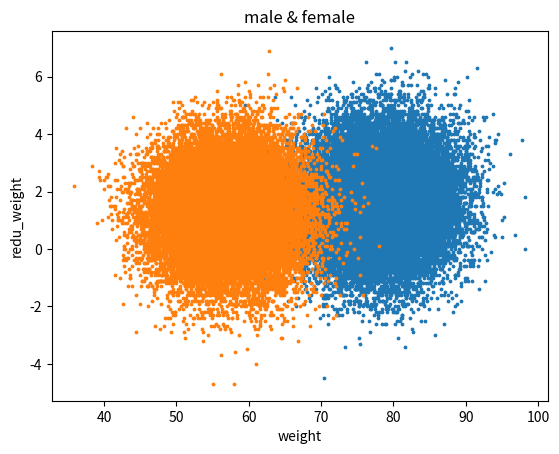

This figure's Python source:
import random
import numpy as np
import csv
import matplotlib.pyplot as plt

# Create a list to store the data
data = []
m_weight_graph = []
m_redu_graph = []
f_weight_graph = []
f_redu_graph = []
total_reduced_weight = 0
total_weight = 0
total_fat_per = 0
# Generate data for 10,000 people
for i in range(30000):
    # Create a dictionary to store the person's data
    person = {}

    gen = random.choice(["male", "female"])
    rand_fat = round(random.gauss(0, 4),2)
    m_weight = round(random.gauss(78, 5),2)
    f_weight = round(random.gauss(57, 5),2)
    ex_time = round(random.gauss(8, 2.5),1)
    if ex_time < 0:
        ex_time = 0
    m_cal_in = round(random.gauss(2250, 250),1)
    f_cal_in = round(random.gauss(1950, 250),1)
    reduced_weight = round(random.gauss(0, 0.7),2)
    age = int(random.gauss(30, 14))
    if age < 19:
        age = 19
    fat_per = 22 + rand_fat
    func_redu_m_weight = round(((m_weight*(fat_per*fat_per/10000)/20) + ((ex_time-6)/5) + ((2600-m_cal_in)//180) 
                        + ((int(age<25))*0.3) + reduced_weight)*(0.75 + (m_weight-60)/400), 1)
    func_redu_f_weight = round(1.5 + ((f_weight*(fat_per*fat_per/10000)/20) + ((ex_time-4)/5) + ((1800-f_cal_in)//180) 
                        + ((int(age<25))*0.3) + reduced_weight)*(0.7 + (f_weight-40)/300), 1)
    if (gen == "male"):
        weight = m_weight
        cal_in = m_cal_in
        func_redu_weight = func_redu_m_weight
    else:
        weight = f_weight
        cal_in = f_cal_in
        func_redu_weight = func_redu_f_weight
    
    m_weight_graph.append(m_weight)
    m_redu_graph.append(func_redu_m_weight)
    f_weight_graph.append(f_weight)
    f_redu_graph.append(func_redu_f_weight)

    person["Gender"] = gen
    person["Primary weight"] = weight
    person["Exercise hour per week"] = ex_time
    person["Calorie intake per day"] = cal_in
    person["Age"] = age
    person["Starting body fat percentage"] = fat_per
    person["Reduced weight"] = func_redu_weight
    total_reduced_weight += func_redu_weight
    total_fat_per += fat_per
    total_weight += weight
    # Add the person's data to the list
    data.append(person)
print(total_weight/30000)
print(total_fat_per/30000)
print(total_reduced_weight/30000)

# Plot the data
plt.scatter(m_weight_graph, m_redu_graph, s=3)
plt.scatter(f_weight_graph, f_redu_graph, s=3)

# Add labels and title
plt.xlabel('weight')
plt.ylabel('redu_weight')
plt.title('male & female')
# Show the plot
plt.show()




# Write the data to a CSV file
with open("weight_loss_data.csv", "w") as f:
    writer = csv.DictWriter(f, fieldnames=["Primary weight", "Exercise hour per week", "Calorie intake per day", 
    "Age", "Gender", "Starting body fat percentage", "Reduced weight"])
    writer.writeheader()
    writer.writerows(data)
